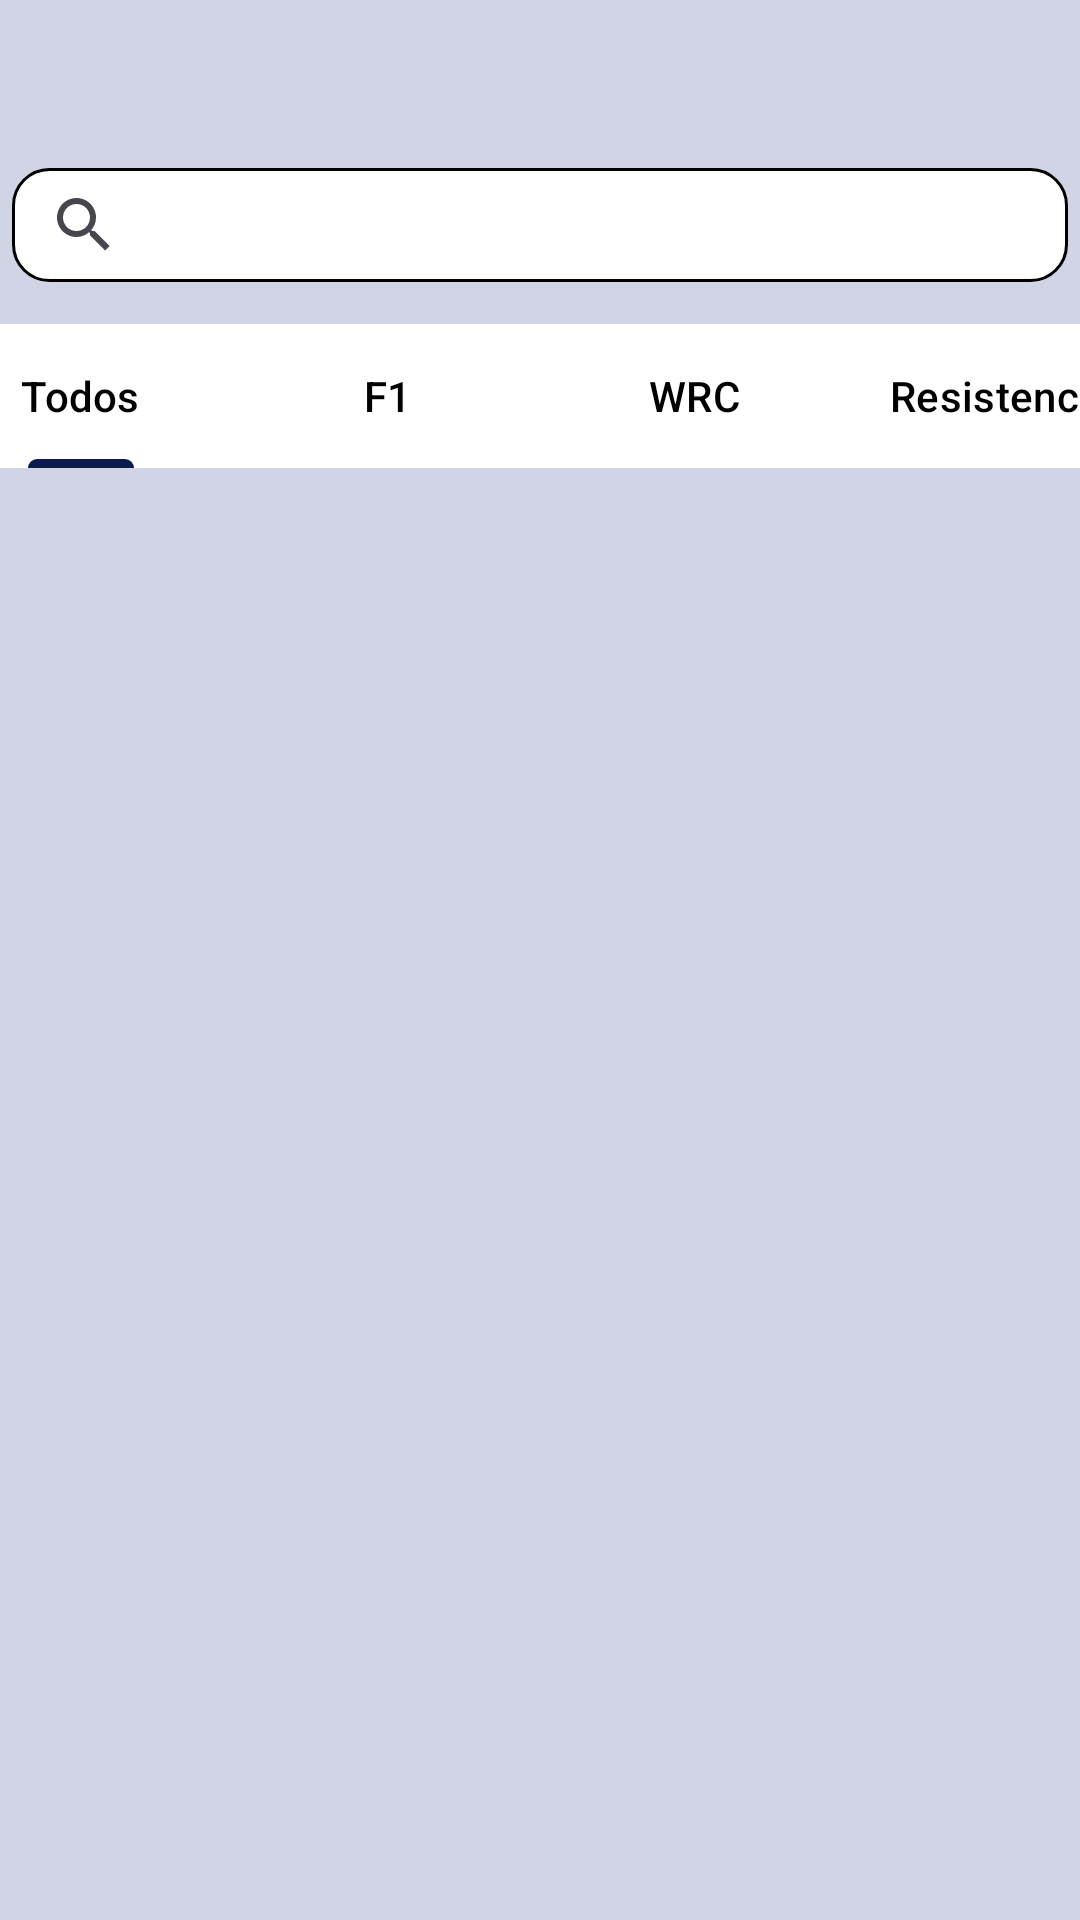

The Android layout XML behind this screen, and the referenced resources:
<!-- AndroidManifest.xml: application theme Theme.Box1 -->
<!-- res/layout/fragment_inicio.xml -->
<?xml version="1.0" encoding="utf-8"?>
<androidx.constraintlayout.widget.ConstraintLayout xmlns:android="http://schemas.android.com/apk/res/android"
    xmlns:app="http://schemas.android.com/apk/res-auto"
    xmlns:tools="http://schemas.android.com/tools"
    android:id="@+id/frameLayout"
    android:layout_width="match_parent"
    android:layout_height="match_parent"
    android:background="#D0D4E4"
    tools:context=".vista.Inicio">

    <SearchView
        android:layout_width="352dp"
        android:layout_height="38dp"
        android:layout_marginTop="56dp"
        android:background="@drawable/edittext_style"
        app:layout_constraintEnd_toEndOf="parent"
        app:layout_constraintHorizontal_bias="0.491"
        app:layout_constraintStart_toStartOf="parent"
        app:layout_constraintTop_toTopOf="parent" />

    <androidx.recyclerview.widget.RecyclerView
        android:id="@+id/recyclerviewinicio"
        android:layout_width="400dp"
        android:layout_height="575dp"
        android:layout_marginTop="50dp"
        android:layout_marginBottom="140dp"
        android:paddingStart="16dp"
        android:paddingEnd="16dp"
        app:layout_constraintBottom_toBottomOf="parent"
        app:layout_constraintEnd_toEndOf="parent"
        app:layout_constraintHorizontal_bias="0.454"
        app:layout_constraintStart_toStartOf="parent"
        app:layout_constraintTop_toTopOf="@+id/tabLayout"
        app:layout_constraintVertical_bias="0.0" />

    <com.google.android.material.tabs.TabLayout
        android:id="@+id/tabLayout"
        android:layout_width="409dp"
        android:layout_height="wrap_content"
        android:layout_marginTop="108dp"
        android:background="@color/white"
        app:layout_constraintEnd_toEndOf="parent"
        app:layout_constraintStart_toStartOf="parent"
        app:layout_constraintTop_toTopOf="parent"
        app:tabIndicatorColor="@color/blue"
        app:tabTextColor="@color/black">

        <com.google.android.material.tabs.TabItem
            android:id="@+id/listatodos"
            android:layout_width="wrap_content"
            android:layout_height="wrap_content"
            android:text="@string/todos" />

        <com.google.android.material.tabs.TabItem
            android:id="@+id/listaf1"
            android:layout_width="wrap_content"
            android:layout_height="wrap_content"
            android:text="@string/f1" />

        <com.google.android.material.tabs.TabItem
            android:id="@+id/listawrc"
            android:layout_width="wrap_content"
            android:layout_height="wrap_content"
            android:text="@string/wrc" />

        <com.google.android.material.tabs.TabItem
            android:id="@+id/listaresistencia"
            android:layout_width="wrap_content"
            android:layout_height="wrap_content"
            android:text="@string/resistencia" />
    </com.google.android.material.tabs.TabLayout>
</androidx.constraintlayout.widget.ConstraintLayout>
<!-- resources referenced by this layout -->
<resources>
  <color name="black">#FF000000</color>
  <color name="blue">#0B1B4E</color>
  <color name="white">#FFFFFFFF</color>
  <!-- drawable edittext_style (drawable) -->
  <?xml version="1.0" encoding="utf-8"?>
  <shape xmlns:android="http://schemas.android.com/apk/res/android"
      android:shape="rectangle">
  
      <solid android:color="#FFFFFF"/> 
      <corners android:radius="12dp"/> 
      <stroke
          android:width="1dp"
          android:color="#000000"/> 
  </shape>
  <string name="f1">F1</string>
  <string name="resistencia">Resistencia</string>
  <string name="todos">Todos</string>
  <string name="wrc">WRC</string>
  <style name="Theme.Box1" parent="Base.Theme.Box1" />
  <style name="Base.Theme.Box1" parent="Theme.Material3.DayNight.NoActionBar">
          
          
      </style>
</resources>
